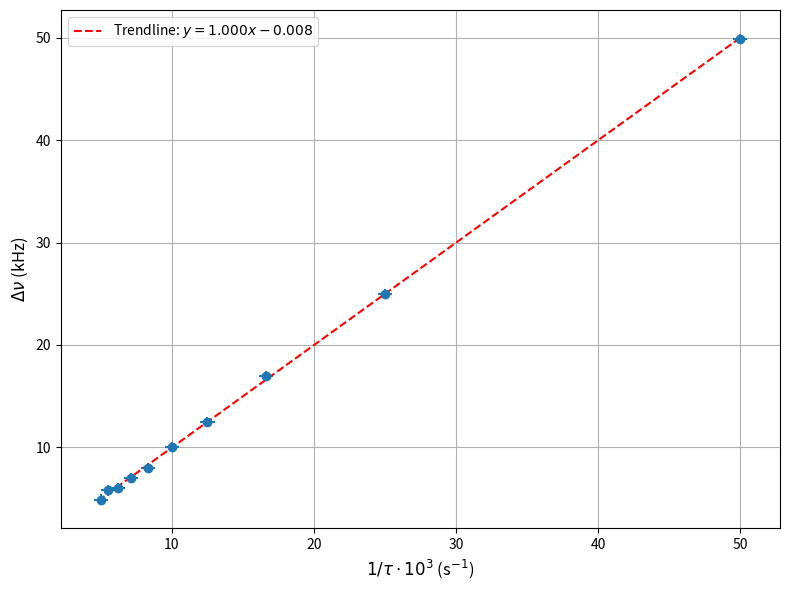

The script that saved this image: (Note: this script raises an exception after producing the figure.)
import matplotlib.pyplot as plt
import numpy as np

# Data
delta_nu = np.array([49.9, 25.0, 17.0, 12.5, 10.0, 8.0, 7.0, 6.0, 5.8, 4.9])  # kHz
inv_tau = np.array([50.0, 25.0, 16.6, 12.5, 10, 8.3, 7.1, 6.2, 5.5, 5.0])  # 1/ms

# Assume symmetric error estimates
error_delta_nu = np.ones_like(delta_nu) * 0.5  # ±0.5 kHz
error_inv_tau = np.ones_like(inv_tau) * 0.5  # ±0.5 x 10^3 s^-1

# Perform a linear regression: y = mx + b, where x = inv_tau and y = delta_nu
coeffs = np.polyfit(inv_tau, delta_nu, 1)  # Degree 1 for linear fit
m, b = coeffs  # Slope and intercept
trendline = m * inv_tau + b  # Compute trendline values

# Plotting
plt.figure(figsize=(8, 6))
plt.errorbar(inv_tau, delta_nu, xerr=error_inv_tau, yerr=error_delta_nu, 
             fmt='o')
plt.plot(inv_tau, trendline, label=f"Trendline: $y = {m:.3f}x {b:.3f}$", 
         color='red', linestyle='--')

# Labels and title
plt.xlabel(r"$1/\tau \cdot 10^3$ (s$^{-1}$)", fontsize=12)
plt.ylabel(r"$\Delta \nu$ (kHz)", fontsize=12)
plt.grid(True)
plt.legend()

# Show the plot
plt.tight_layout()
plt.savefig('pictures/delta_nu.pdf')

